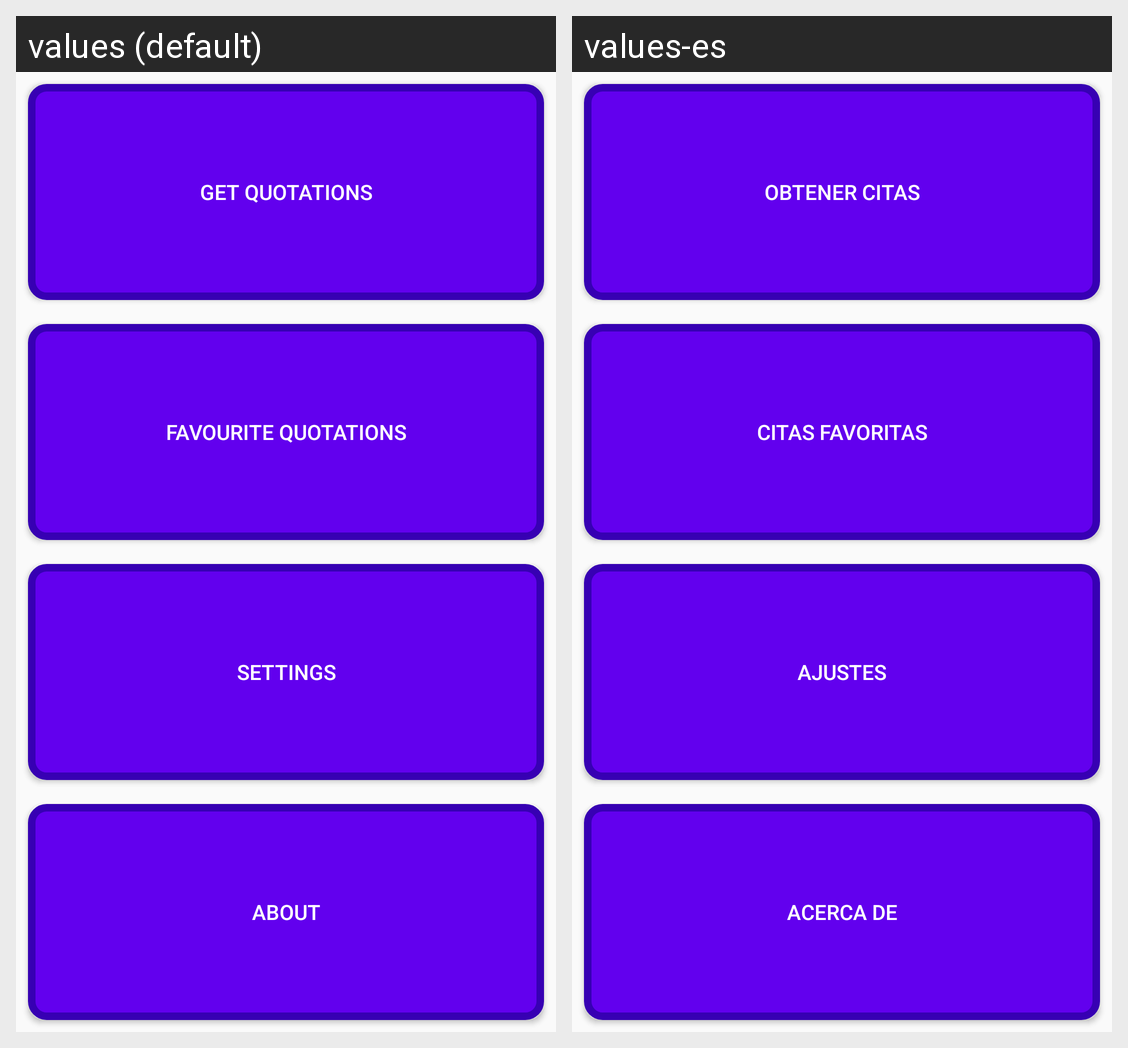

For this localized Android screen grid, give each drawn string resource with its value in every locale shown.
Android screen res/layout/activity_dash_board.xml rendered under 2 locales, left to right: values (default), values-es. Device: Nexus 5 (rendered at 1080×1920; each locale shown at half size, 540×960, under a caption strip naming it); theme AppTheme.
Strings drawn on this screen, with the default value and each locale's value (text and hints the layout hard-codes, and strings that could not be matched under every locale, appear in the picture but are not listed):

button_get
  values: Get quotations
  values-es: Obtener citas

button_favourite
  values: Favourite quotations
  values-es: citas favoritas

button_settings
  values: Settings
  values-es: Ajustes

button_about
  values: About
  values-es: Acerca de
